Run: headless pygame with SDL's dummy video driver; simulated clock (each Clock.tick advances the game by its frame time, no real sleeping); random seed 0; keys injected as events and as key.get_pressed() state; no mouse input.
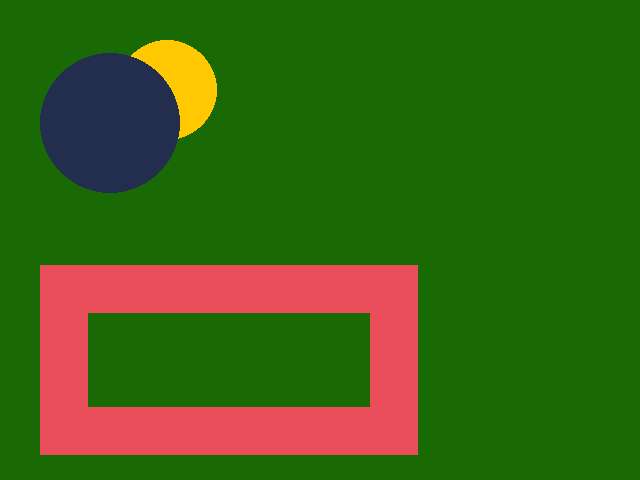
Frame 1 of 4 · flips 1–60 · no input
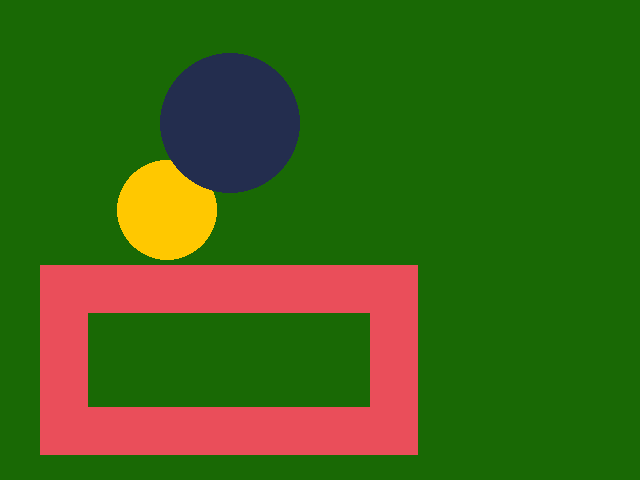
Frame 2 of 4 · flips 61–180 · tapped SPACE, RETURN · held RIGHT (→), D
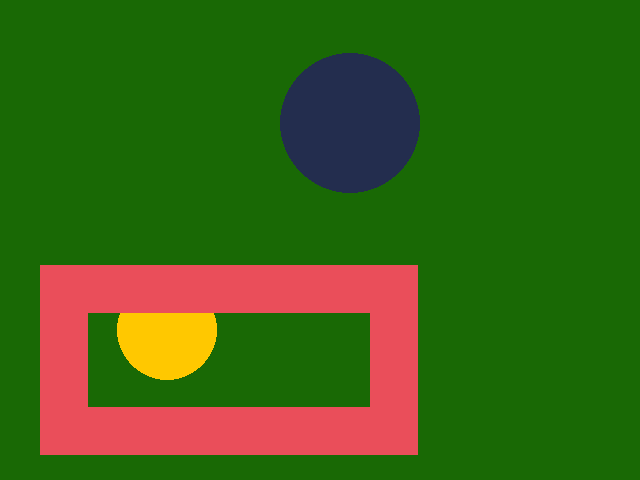
Frame 3 of 4 · flips 181–300 · held DOWN (↓), S
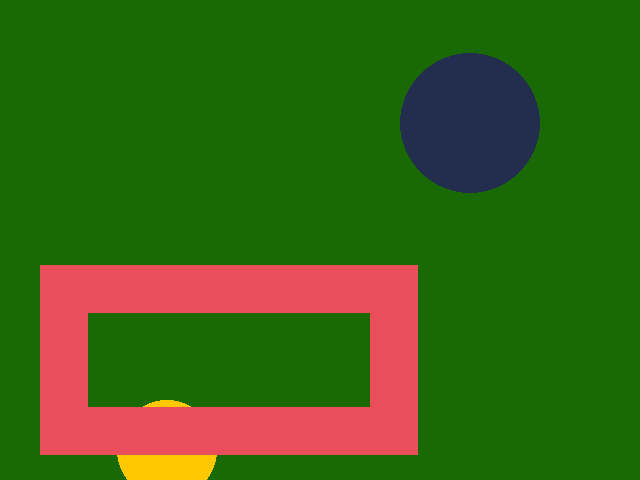
Frame 4 of 4 · flips 301–420 · held LEFT (←), A, UP (↑), W

The pygame program that drew these frames:



# My first Pygame program.
# Authors: Many people and Michael Tanoos

import pygame
import sys

pygame.init()
screen = pygame.display.set_mode((640, 480))
pygame.display.set_caption("A journey of 1000 miles begins with a single step.")

xpos = 50
ypos = 30
clock = pygame.time.Clock()
while True:
    clock.tick(30)
    for event in pygame.event.get():
        print(event)
        if event.type == pygame.QUIT:
            sys.exit()
    xpos = xpos + 1
    ypos = ypos + 1
    screen.fill((25, 105, 5)) #Dark Green
    pygame.draw.circle(screen,(255, 200, 0),(167, ypos),50)
    # pygame.draw.ellipse(screen,(34, 89, 246),(12,78),34)
    pygame.draw.circle(screen,(35, 45, 78),(xpos,123),70)
    pygame.draw.rect(screen,(234, 78, 90),(40, 265, 378, 190),48)
    pygame.display.update()
